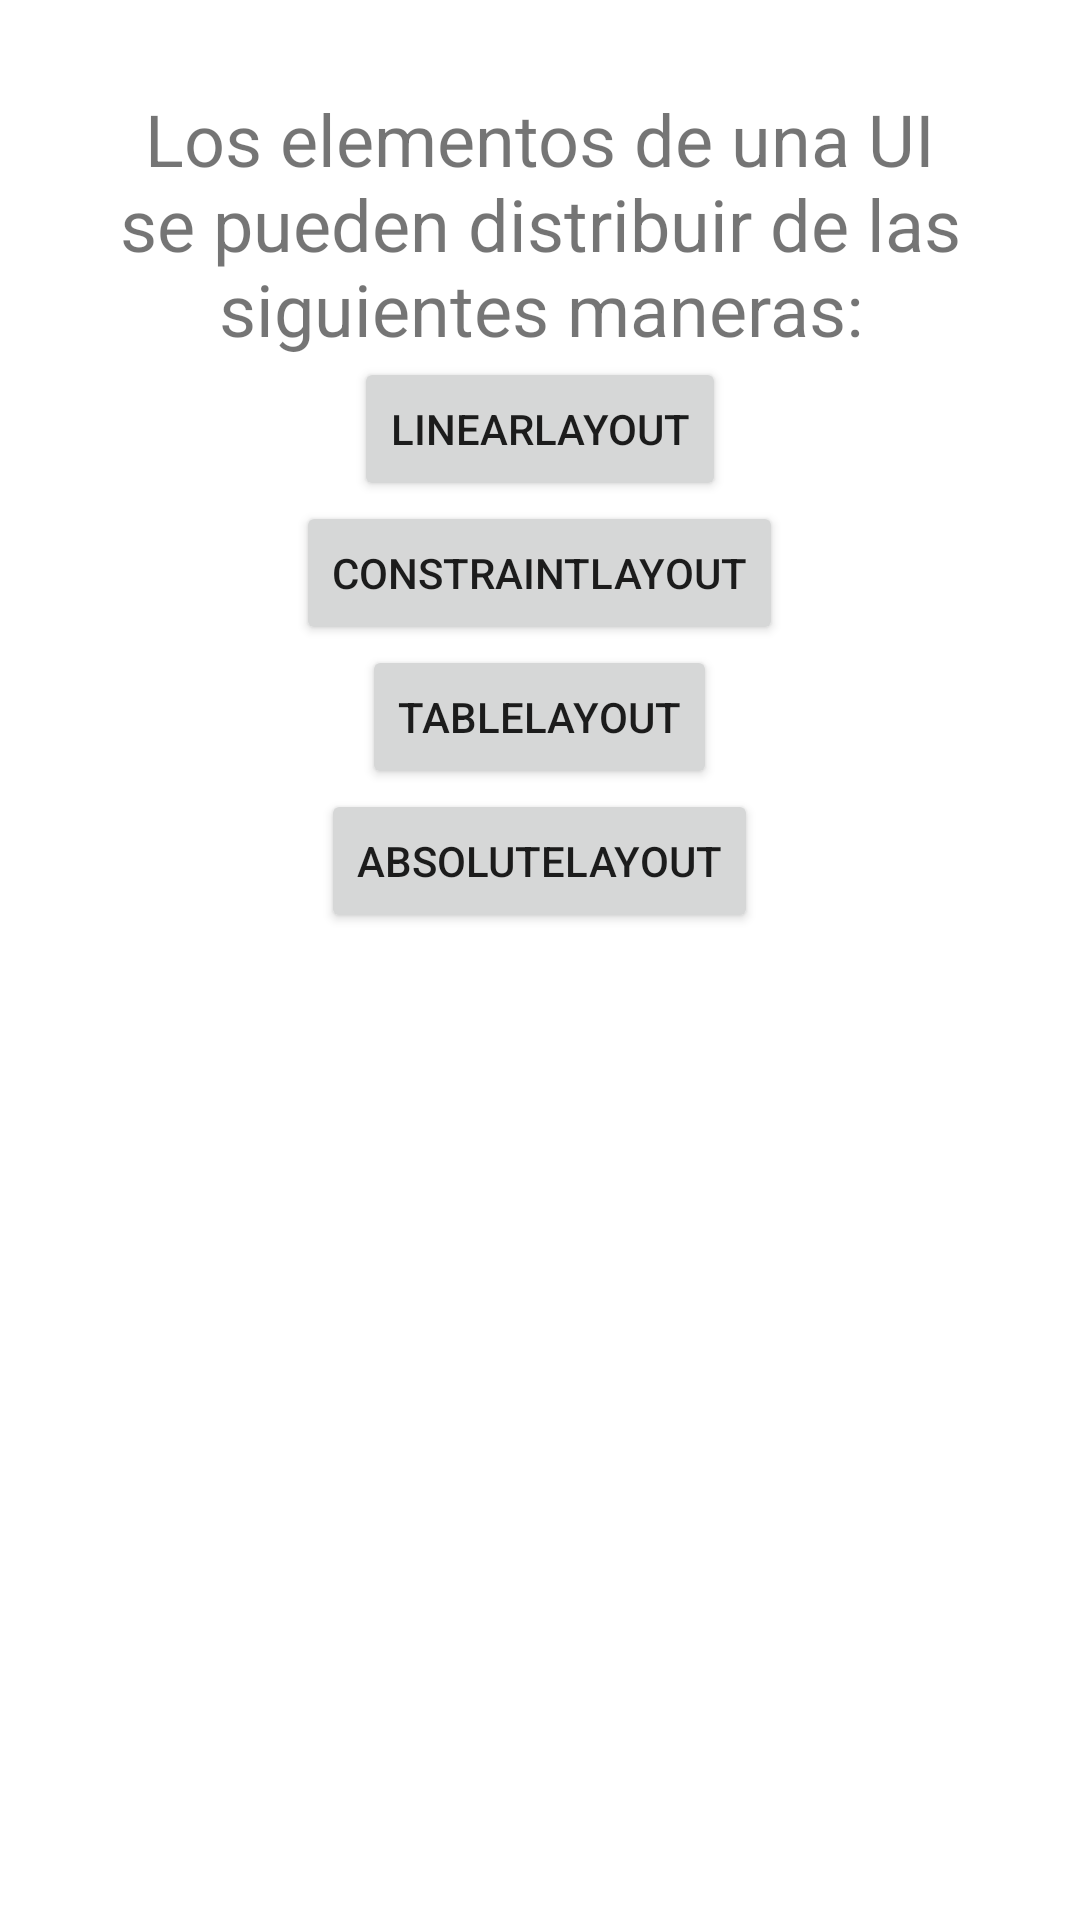

Reconstruct the res/layout file that produces this screen, plus the resources it refers to.
<!-- AndroidManifest.xml: application theme Theme.EjemploLayouts -->
<!-- res/layout/activity_main.xml -->
<?xml version="1.0" encoding="utf-8"?>
<LinearLayout xmlns:android="http://schemas.android.com/apk/res/android"
    xmlns:app="http://schemas.android.com/apk/res-auto"
    xmlns:tools="http://schemas.android.com/tools"
    android:layout_width="match_parent"
    android:layout_height="match_parent"
    android:gravity="center|top"
    android:orientation="vertical"
    android:padding="30dp"
    tools:context=".MainActivity">

    <TextView
        android:layout_width="wrap_content"
        android:layout_height="wrap_content"
        android:text="@string/descripcion"
        android:textAlignment="center"
        android:textSize="24sp"
    />

    <Button
        android:id="@+id/linear_layout_button"
        android:layout_width="wrap_content"
        android:layout_height="wrap_content"
        android:text="LinearLayout"/>

    <Button
        android:id="@+id/constraint_layout_button"
        android:layout_width="wrap_content"
        android:layout_height="wrap_content"
        android:text="ConstraintLayout"/>

    <Button
        android:id="@+id/table_layout_button"
        android:layout_width="wrap_content"
        android:layout_height="wrap_content"
        android:text="TableLayout"/>

    <Button
        android:id="@+id/absolute_layout_button"
        android:layout_width="wrap_content"
        android:layout_height="wrap_content"
        android:text="AbsoluteLayout"/>
</LinearLayout>
<!-- resources referenced by this layout -->
<resources>
  <string name="descripcion">Los elementos de una UI se pueden distribuir de las siguientes maneras:</string>
  <style name="Theme.EjemploLayouts" parent="Theme.MaterialComponents.DayNight.DarkActionBar">
          
          <item name="colorPrimary">@color/purple_500</item>
          <item name="colorPrimaryVariant">@color/purple_700</item>
          <item name="colorOnPrimary">@color/white</item>
          
          <item name="colorSecondary">@color/teal_200</item>
          <item name="colorSecondaryVariant">@color/teal_700</item>
          <item name="colorOnSecondary">@color/black</item>
          
          <item name="android:statusBarColor">?attr/colorPrimaryVariant</item>
          
      </style>
  <color name="purple_500">#FF6200EE</color>
  <color name="purple_700">#FF3700B3</color>
  <color name="white">#FFFFFFFF</color>
  <color name="teal_200">#FF03DAC5</color>
  <color name="teal_700">#FF018786</color>
  <color name="black">#FF000000</color>
</resources>
